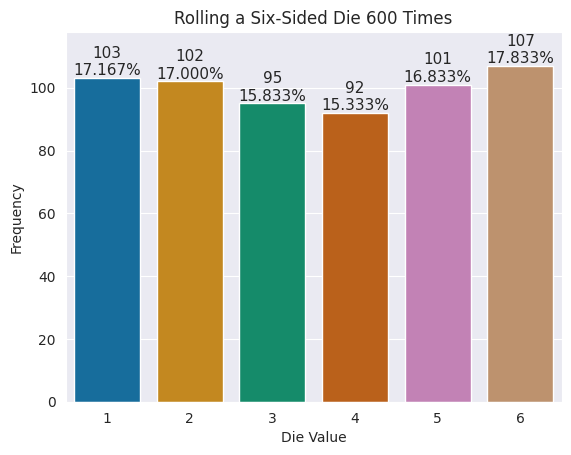

Generate this figure with matplotlib:
# [redacted]
"""Display the results of rolling a six-sided die in a bar graph. (Dietel Intro to Python)"""

import matplotlib.pyplot as plt
import numpy as np
import random
import seaborn as sns

rolls = [random.randrange(1, 7) for i in range(600)]

values, frequencies = np.unique(rolls, return_counts=True)
title = f'Rolling a Six-Sided Die {len(rolls):,} Times'
sns.set_style('darkgrid')
axes = sns.barplot(x=values, y=frequencies, palette='colorblind')
axes.set_title(title)
axes.set(xlabel='Die Value', ylabel='Frequency')
axes.set_ylim(top=max(frequencies) * 1.10) #Makes room for text above bar.
for bar, frequency in zip(axes.patches, frequencies):
    text_x = bar.get_x() + bar.get_width() / 2.0 #Calculates the center x-coordinate where the text will appear
    text_y = bar.get_height() #Gets the y-coordinate where the text will appear
    text = f'{frequency:,}\n{frequency / len(rolls):.3%}' #Creates a two-line string 
    axes.text(text_x, text_y, text, fontsize=11, ha='center', va='bottom') #Calls the axes objects text method to dipslay the text

plt.show()